3-way image classification set "dataset" from GitHub (AtheerAzaizeh/morhping-detection); label vocabulary: morph, morphed spliced image, real image.

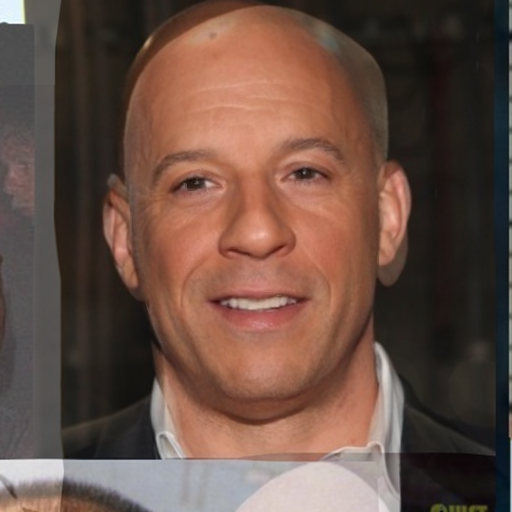
Label: morph

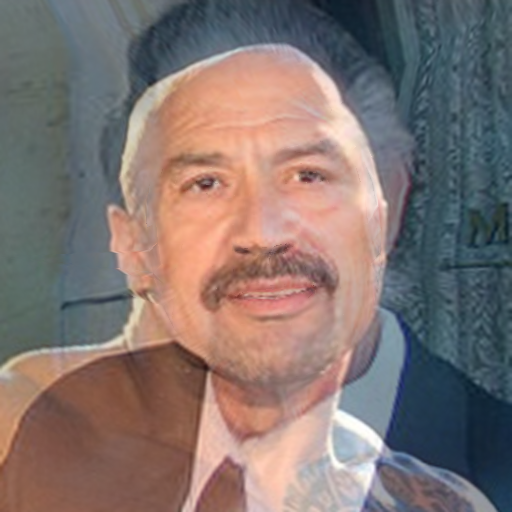
Label: morph

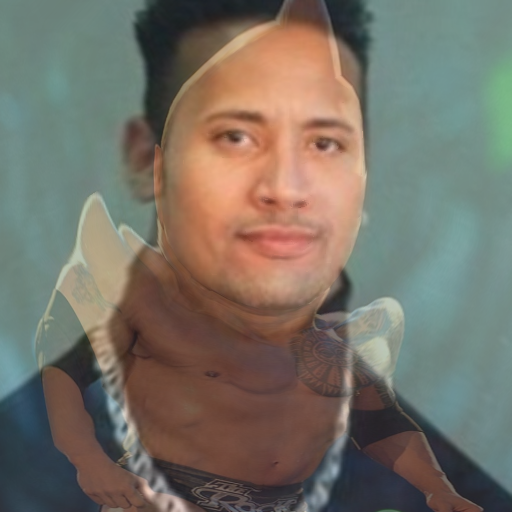
Label: morph

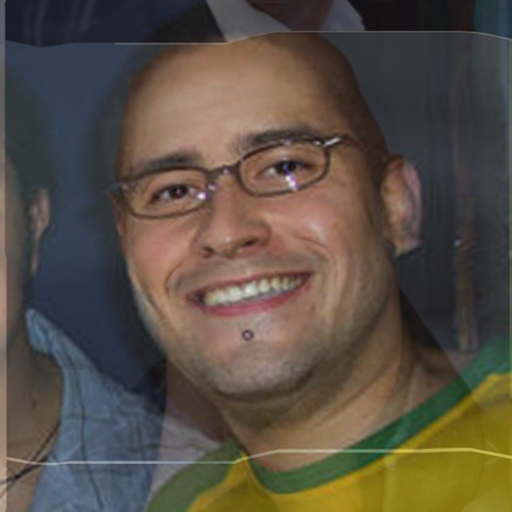
Label: morph

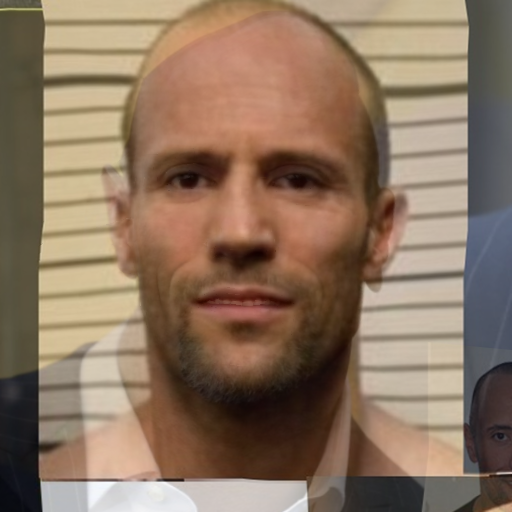
Label: morph

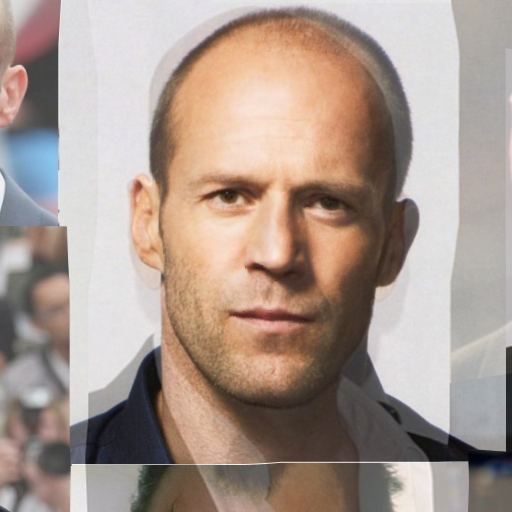
Label: morph
